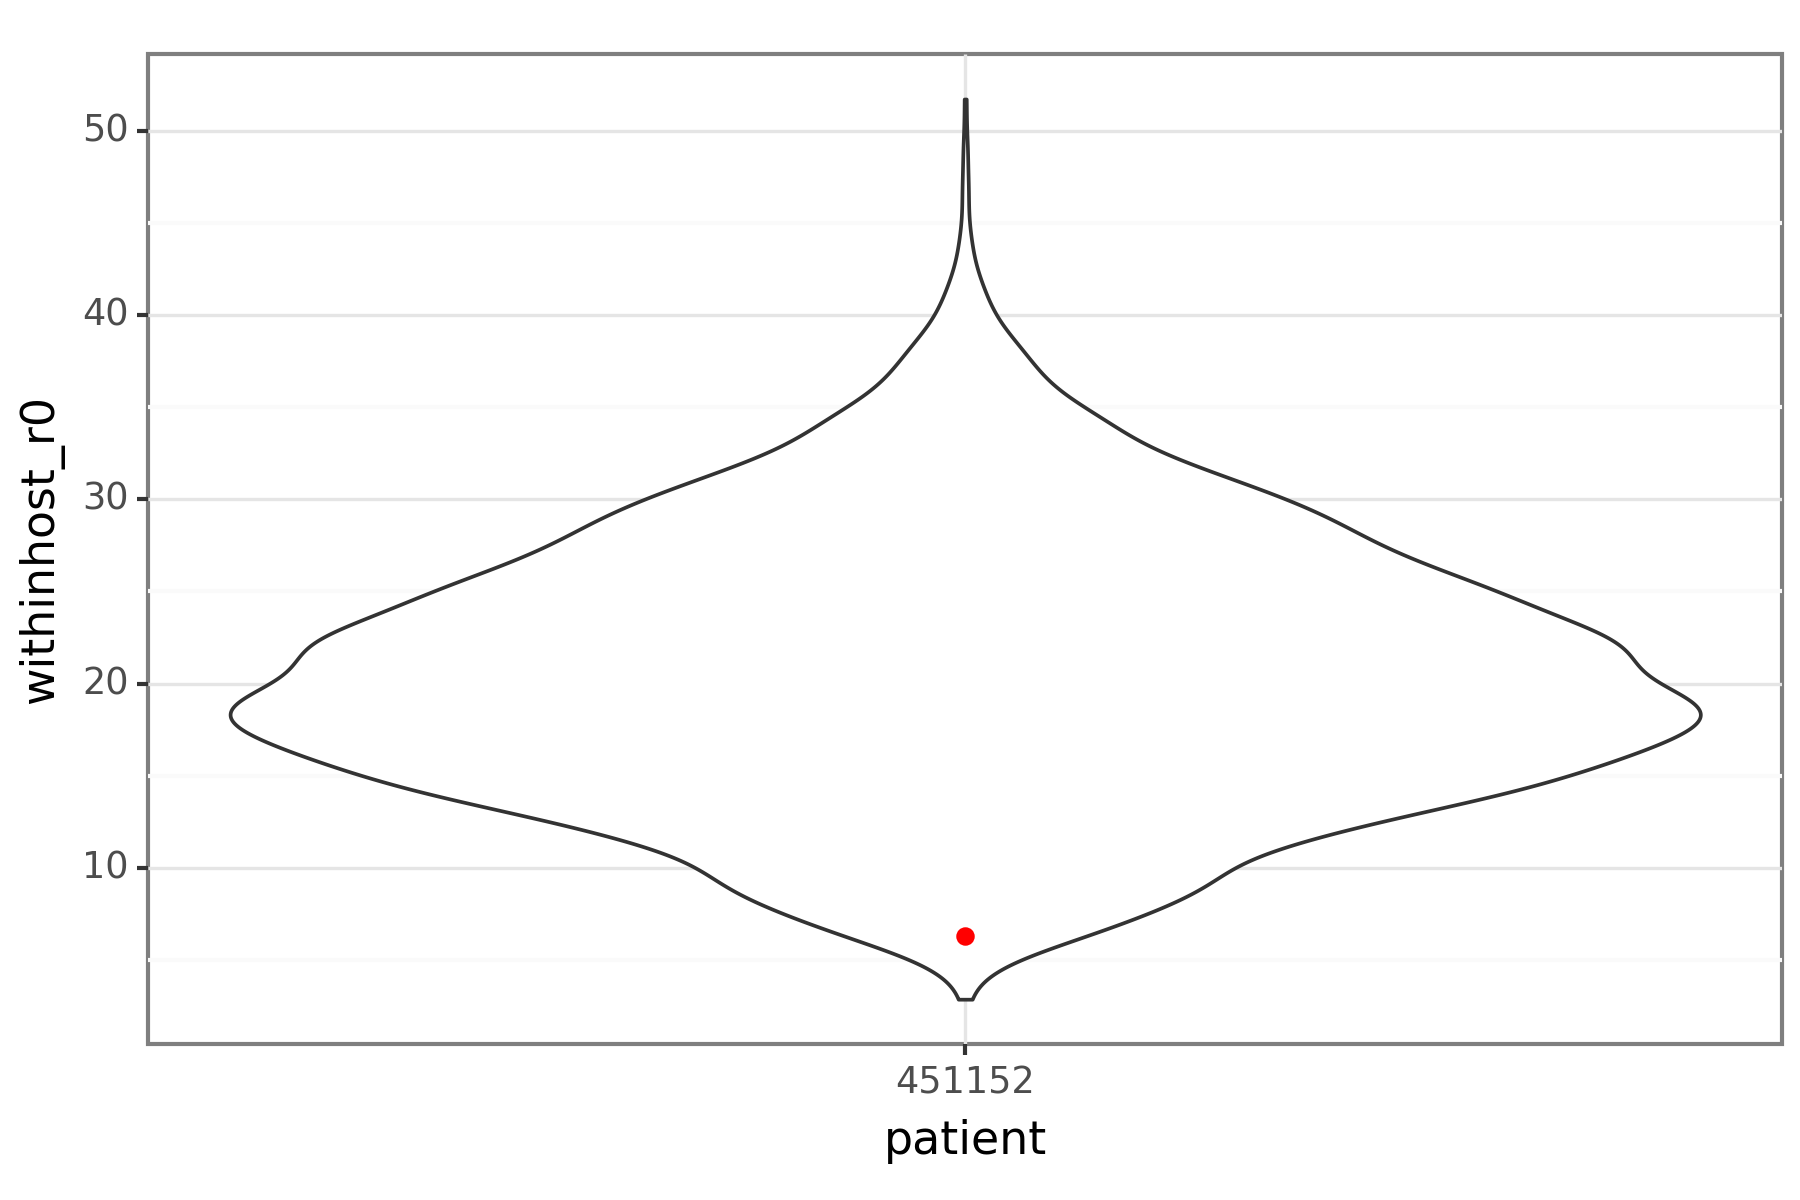

The file beside this chart, header and first rows:
patient, withinhost_r0
451152, 13.61
451152, 15.99
451152, 16.39
451152, 14.1
451152, 15.05
451152, 13.39
451152, 15.06
451152, 13.27
451152, 20.07
451152, 23.3
451152, 18.52
451152, 22.23
451152, 16.86
451152, 17.68
451152, 22.01
451152, 17.53
451152, 17.86
451152, 17.57
451152, 18.24
451152, 18.48
451152, 17.52
451152, 19.61
451152, 15.53
451152, 22.23
451152, 19.52
451152, 20.58
451152, 22.08
451152, 23.03
451152, 20.39
451152, 22.35
451152, 19.42
451152, 10.36
451152, 11.44
451152, 11.17
451152, 11.58
451152, 11.12
451152, 13.99
451152, 10.25
451152, 18.72
451152, 18.24
451152, 16.05
451152, 16.35
451152, 15.64
451152, 17.05
451152, 16.93
451152, 18.35
451152, 19.32
451152, 17.66
451152, 17.87
451152, 15.99
451152, 14.18
451152, 19.19
451152, 19.12
451152, 16.82
451152, 20.3
451152, 16.04
451152, 21.29
451152, 21.75
451152, 21.56
451152, 21.39
... 4,940 more rows
